The GitHub repository seoho926/art-forgery-craquelure contains a labelled image folder "bwcracks" with 2 categories: Dutch, Flemish. Examples follow, each with its label.

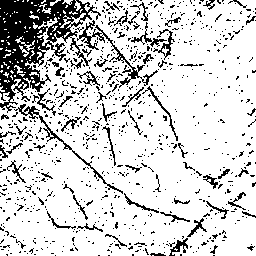
Label: Flemish

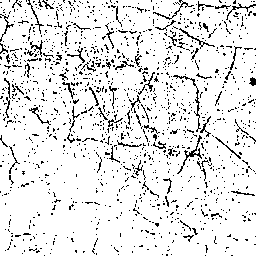
Label: Flemish

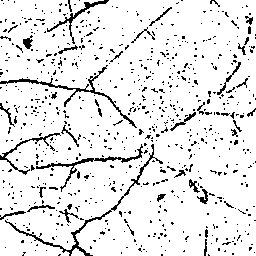
Label: Dutch

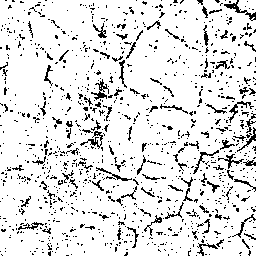
Label: Flemish

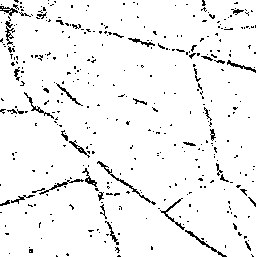
Label: Dutch

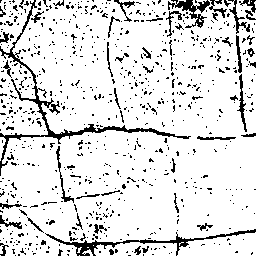
Label: Dutch
